8-way image classification set "Region Growing" from GitHub (Jisooyanim/Thesis); label vocabulary: anthracnose, bacterial canker, cutting weevil, die back, gall midge, healthy, powdery mildew, sooty mould.

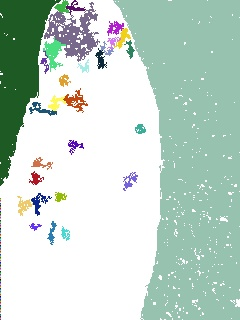
Label: sooty mould

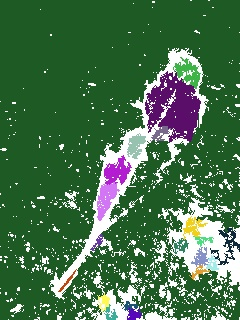
Label: bacterial canker

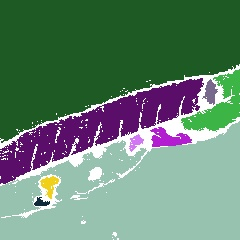
Label: anthracnose

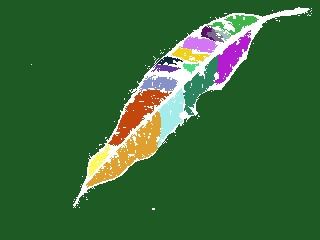
Label: gall midge

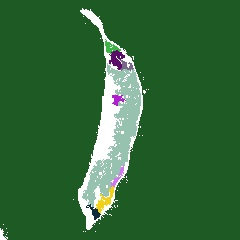
Label: die back

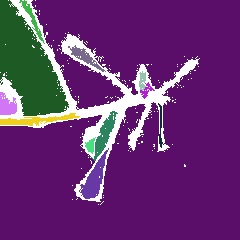
Label: cutting weevil
